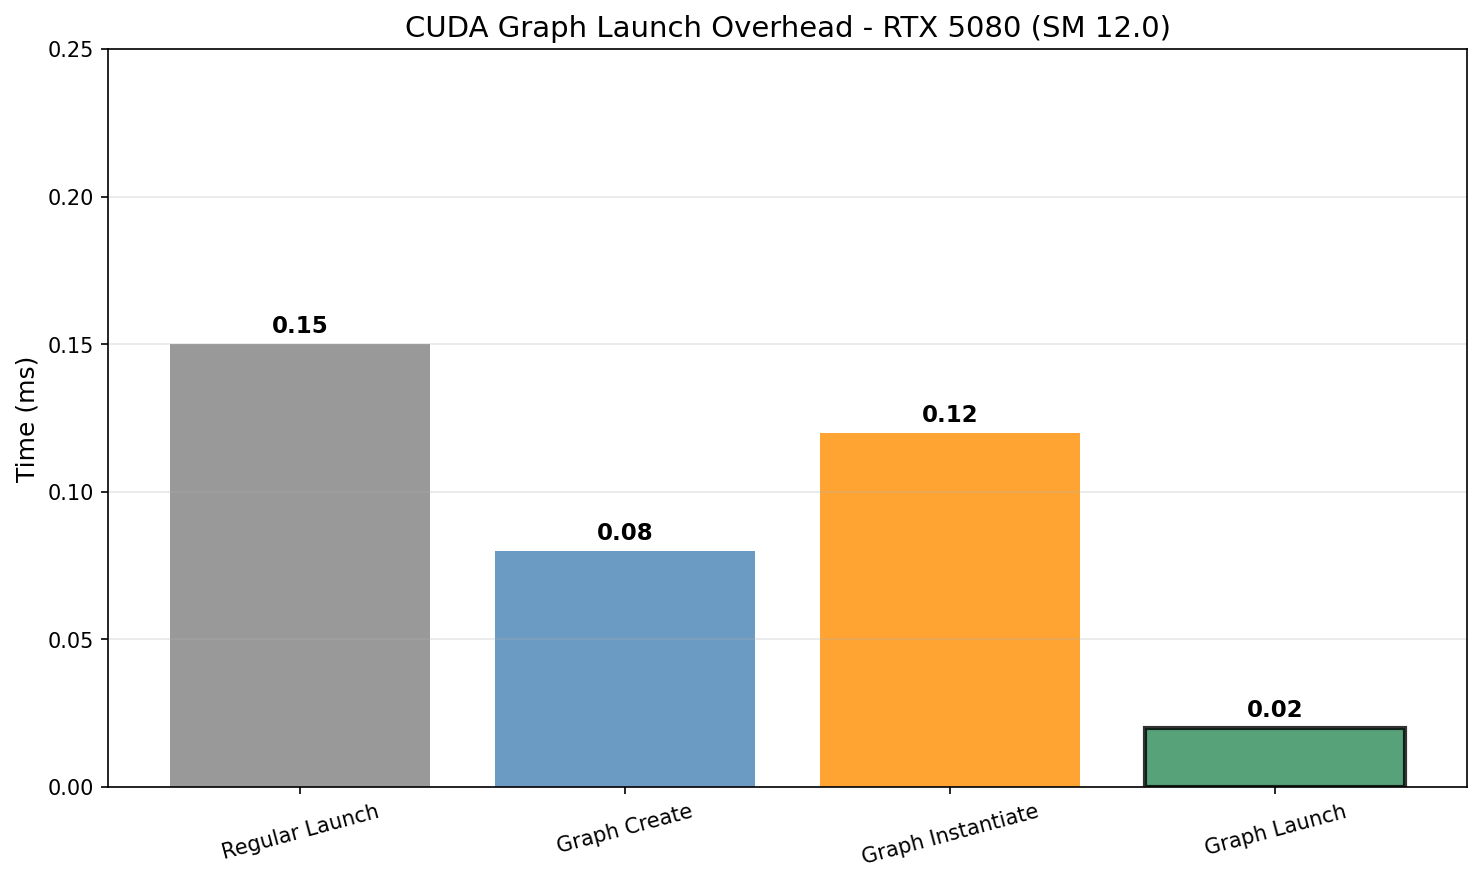

Data behind this chart, as committed beside it:
name, time_ms
Regular Launch, 0.15
Graph Create, 0.08
Graph Instantiate, 0.12
Graph Launch, 0.02
